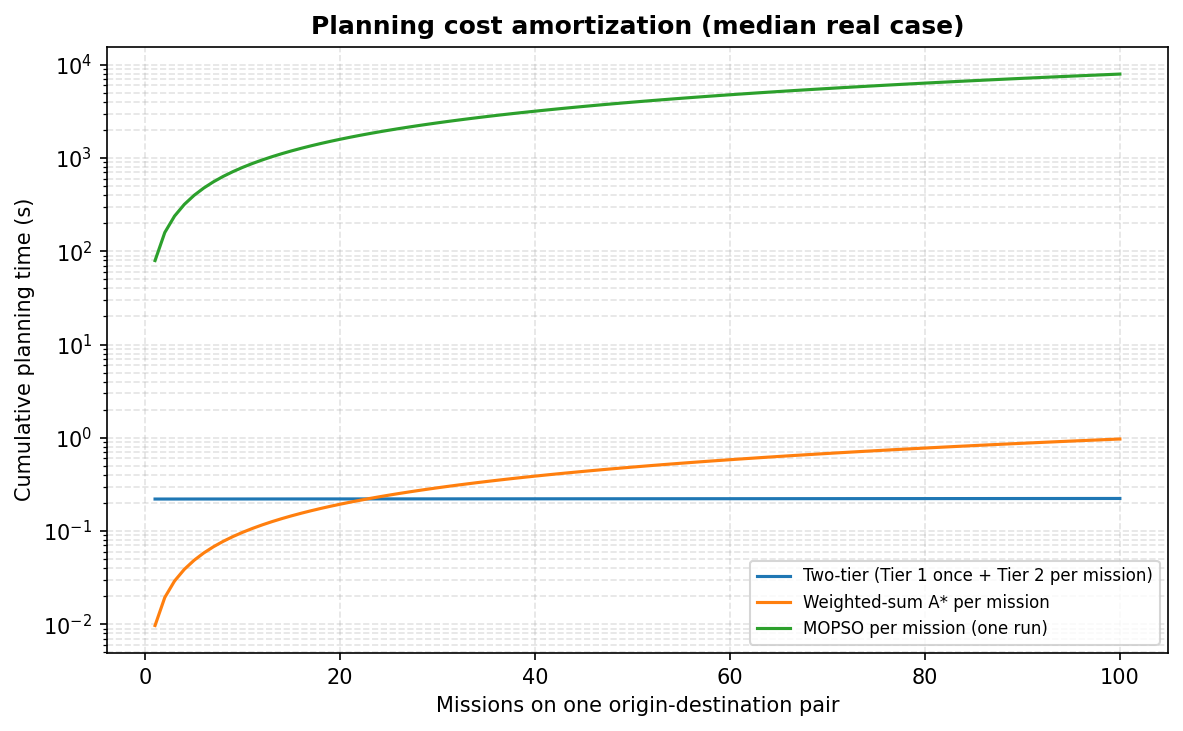

The data file committed next to this chart (first rows):
missions, two_tier_s, weighted_astar_s, mopso_s
1, 0.2202, 0.009694, 79.44
2, 0.2202, 0.01939, 158.9
3, 0.2202, 0.02908, 238.3
4, 0.2203, 0.03878, 317.7
5, 0.2203, 0.04847, 397.2
6, 0.2203, 0.05816, 476.6
7, 0.2204, 0.06786, 556.1
8, 0.2204, 0.07755, 635.5
9, 0.2204, 0.08725, 714.9
10, 0.2205, 0.09694, 794.4
11, 0.2205, 0.1066, 873.8
12, 0.2205, 0.1163, 953.2
13, 0.2206, 0.126, 1033
14, 0.2206, 0.1357, 1112
15, 0.2206, 0.1454, 1192
16, 0.2206, 0.1551, 1271
17, 0.2207, 0.1648, 1350
18, 0.2207, 0.1745, 1430
19, 0.2207, 0.1842, 1509
20, 0.2208, 0.1939, 1589
21, 0.2208, 0.2036, 1668
22, 0.2208, 0.2133, 1748
23, 0.2209, 0.223, 1827
24, 0.2209, 0.2327, 1906
25, 0.2209, 0.2423, 1986
26, 0.221, 0.252, 2065
27, 0.221, 0.2617, 2145
28, 0.221, 0.2714, 2224
29, 0.2211, 0.2811, 2304
30, 0.2211, 0.2908, 2383
31, 0.2211, 0.3005, 2463
32, 0.2211, 0.3102, 2542
33, 0.2212, 0.3199, 2621
34, 0.2212, 0.3296, 2701
35, 0.2212, 0.3393, 2780
36, 0.2213, 0.349, 2860
37, 0.2213, 0.3587, 2939
38, 0.2213, 0.3684, 3019
39, 0.2214, 0.3781, 3098
40, 0.2214, 0.3878, 3177
41, 0.2214, 0.3975, 3257
42, 0.2215, 0.4071, 3336
43, 0.2215, 0.4168, 3416
44, 0.2215, 0.4265, 3495
45, 0.2215, 0.4362, 3575
46, 0.2216, 0.4459, 3654
47, 0.2216, 0.4556, 3734
48, 0.2216, 0.4653, 3813
49, 0.2217, 0.475, 3892
50, 0.2217, 0.4847, 3972
51, 0.2217, 0.4944, 4051
52, 0.2218, 0.5041, 4131
53, 0.2218, 0.5138, 4210
54, 0.2218, 0.5235, 4290
55, 0.2219, 0.5332, 4369
56, 0.2219, 0.5429, 4448
57, 0.2219, 0.5526, 4528
58, 0.222, 0.5623, 4607
59, 0.222, 0.5719, 4687
60, 0.222, 0.5816, 4766
... 40 more rows
